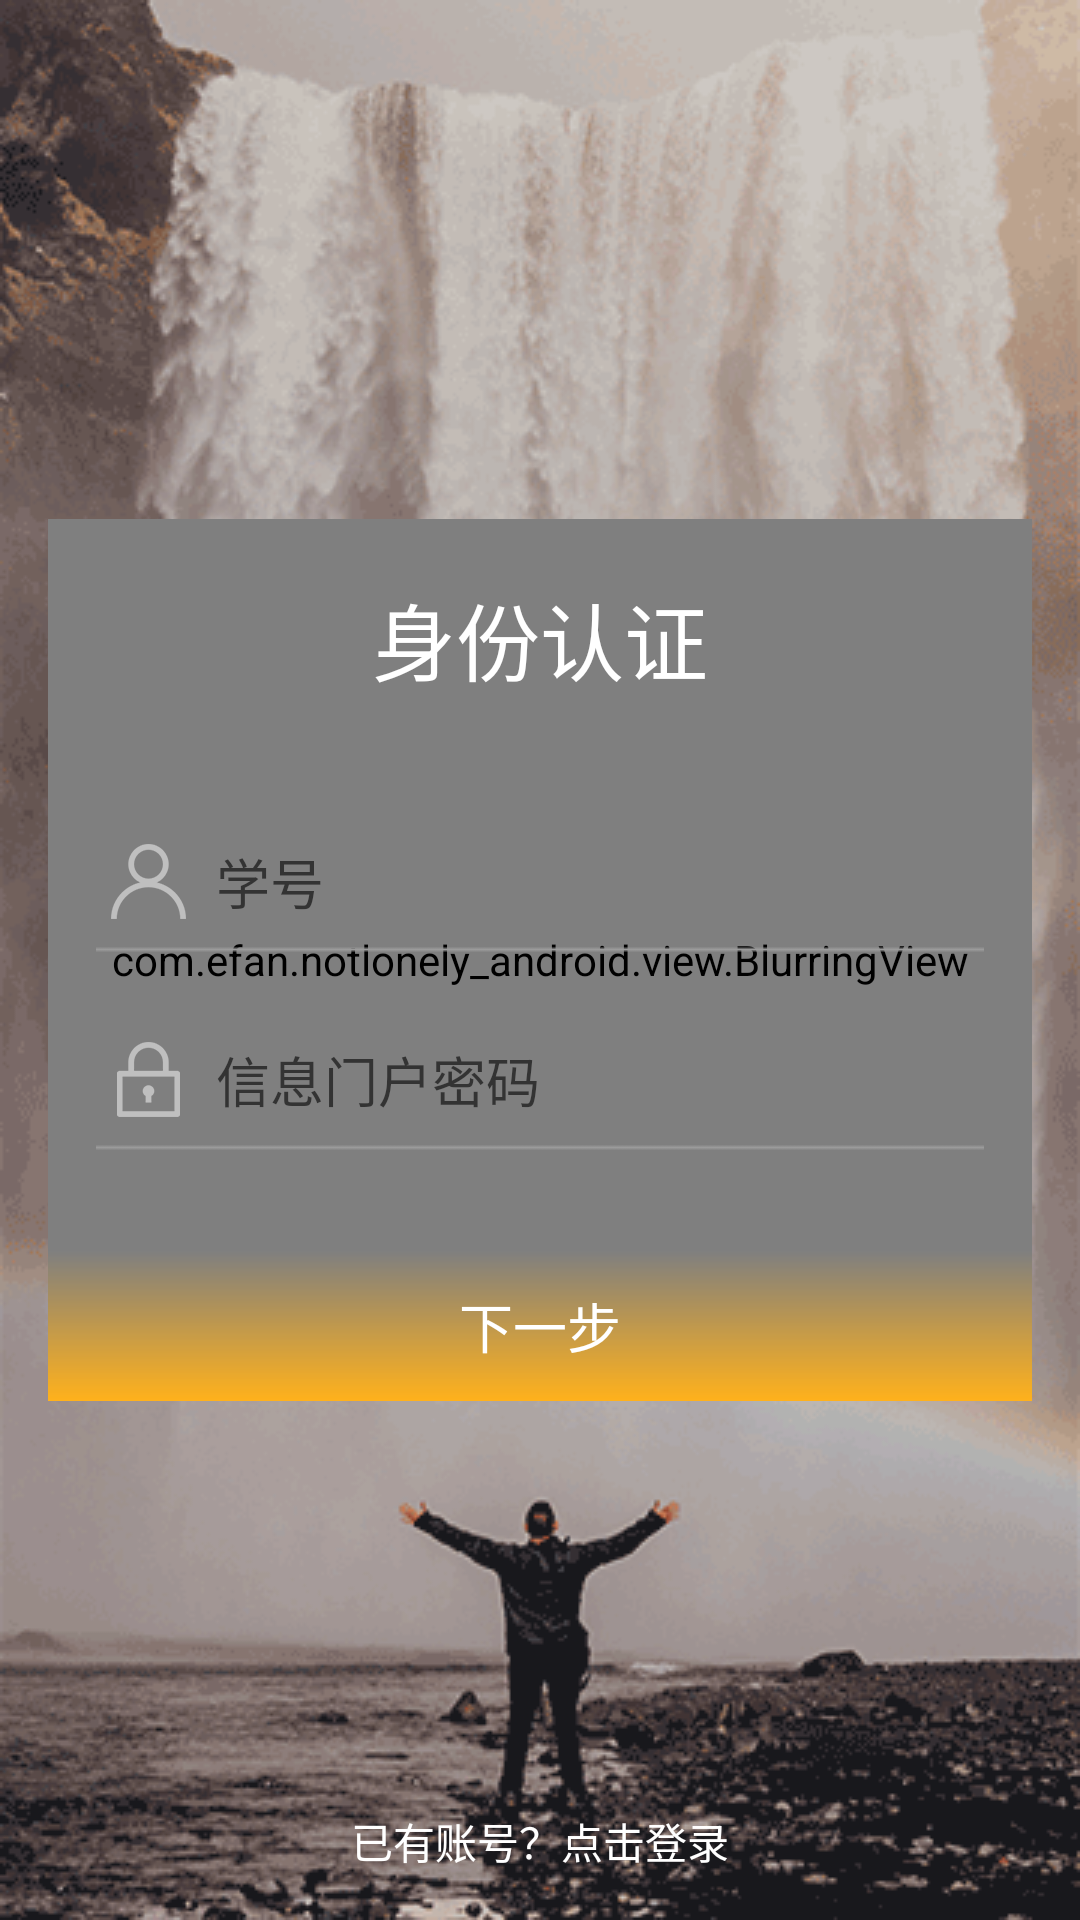

Reconstruct the res/layout file that produces this screen, plus the resources it refers to.
<!-- AndroidManifest.xml: activity theme activity -->
<!-- res/layout/activity_identity.xml -->
<?xml version="1.0" encoding="utf-8"?>
<RelativeLayout xmlns:android="http://schemas.android.com/apk/res/android"
    xmlns:app="http://schemas.android.com/apk/res-auto"
    android:layout_width="match_parent"
    android:layout_height="match_parent">
    <ImageView
        android:id="@+id/identity_background"
        android:layout_width="match_parent"
        android:layout_height="match_parent"
        android:src="@mipmap/background"
        android:scaleType="centerCrop"/>
    <com.efan.notlonely_android.view.BlurringView
        android:layout_centerInParent="true"
        android:id="@+id/identity_blurring_view"
        android:layout_width="match_parent"
        android:layout_height="294dp"
        android:layout_marginLeft="@dimen/common_horizontal_margin"
        android:layout_marginRight="@dimen/common_horizontal_margin"
        app:blurRadius="5"
        app:downsampleFactor="5"
        app:overlayColor="#15ffffff"/>
    <RelativeLayout
        android:layout_width="match_parent"
        android:layout_height="294dp"
        android:layout_marginLeft="@dimen/common_horizontal_margin"
        android:layout_marginRight="@dimen/common_horizontal_margin"
        android:layout_centerInParent="true">
        <TextView
            android:id="@+id/identity"
            android:layout_width="match_parent"
            android:layout_height="80dp"
            android:gravity="center"
            android:textSize="28dp"
            android:text="身份认证"
            android:textColor="@color/white"/>
        <EditText
            android:id="@+id/student_number"
            android:layout_below="@id/identity"
            android:layout_width="match_parent"
            android:layout_height="50dp"
            android:layout_marginTop="16dp"
            android:layout_marginLeft="16dp"
            android:layout_marginRight="16dp"
            android:paddingLeft="5dp"
            android:drawableLeft="@mipmap/ic_name"
            android:drawablePadding="10dp"
            android:hint="学号"
            android:background="@drawable/bg_edittext_white"/>
        <EditText
            android:id="@+id/information_password"
            android:layout_below="@id/student_number"
            android:layout_width="match_parent"
            android:layout_height="50dp"
            android:layout_marginTop="16dp"
            android:layout_marginLeft="16dp"
            android:layout_marginRight="16dp"
            android:paddingLeft="5dp"
            android:drawableLeft="@mipmap/ic_passwd"
            android:drawablePadding="10dp"
            android:hint="信息门户密码"
            android:background="@drawable/bg_edittext_white"/>
        <Button
            android:id="@+id/next"
            android:layout_width="match_parent"
            android:layout_height="50dp"
            android:layout_alignParentBottom="true"
            android:textColor="@color/white"
            android:textSize="@dimen/text_big_18"
            android:text="下一步"
            android:background="@drawable/bg_button_gradient_two"/>
    </RelativeLayout>
    <TextView
        android:id="@+id/registered_login"
        android:layout_width="wrap_content"
        android:layout_height="wrap_content"
        android:layout_centerHorizontal="true"
        android:layout_alignParentBottom="true"
        android:textSize="@dimen/text_small_14"
        android:text="已有账号？点击登录"
        android:textColor="@color/white"
        android:layout_marginBottom="16dp"/>
</RelativeLayout>
<!-- resources referenced by this layout -->
<resources>
  <color name="white">#ffffff</color>
  <dimen name="common_horizontal_margin">16dp</dimen>
  <dimen name="text_big_18">18sp</dimen>
  <dimen name="text_small_14">14sp</dimen>
  <!-- drawable bg_button_gradient_two (drawable) -->
  <?xml version="1.0" encoding="utf-8"?>
  <shape
      xmlns:android="http://schemas.android.com/apk/res/android"
      android:shape="rectangle">
      <gradient
          android:angle="90"
          android:endColor="@color/transparent"
          android:startColor="@color/colorPrimary" />
  </shape>
  <!-- drawable bg_edittext_white (drawable) -->
  <?xml version="1.0" encoding="utf-8"?>
  <selector xmlns:android="http://schemas.android.com/apk/res/android">
  <item android:state_enabled="true" android:state_focused="true" android:drawable="@drawable/edittext_white" />
  <item android:state_enabled="true" android:state_activated="true" android:drawable="@drawable/edittext_white" />
  <item android:state_enabled="true" android:drawable="@drawable/edittext_gray" />
  <item android:state_focused="true" android:drawable="@drawable/edittext_gray" />
  <item android:drawable="@drawable/edittext_gray" />
  </selector>
  <!-- mipmap background: png bitmap (mipmap-xhdpi, 83968 bytes) -->
  <!-- mipmap ic_name: png bitmap (mipmap-hdpi, 1672 bytes) -->
  <!-- mipmap ic_passwd: png bitmap (mipmap-hdpi, 1398 bytes) -->
  <style name="activity" parent="AppTheme.Base">
          <item name="android:windowBackground">@color/white</item>
          <item name="android:screenOrientation">portrait</item>
      </style>
  <color name="transparent">#00000000</color>
  <color name="colorPrimary">#ffb11b</color>
  <style name="AppTheme.Base" parent="Theme.AppCompat.Light.NoActionBar">
          <item name="colorPrimary">@color/colorPrimary</item>
          <item name="colorPrimaryDark">@color/common</item>
          <item name="android:windowBackground">@drawable/layout_splash</item>
          <item name="android:fitsSystemWindows">true</item>
          <item name="toolbarStyle">@style/ClubToolbar</item>
      </style>
  <color name="common">#ffb11b</color>
  <!-- drawable layout_splash (drawable) -->
  <?xml version="1.0" encoding="utf-8"?>
  <layer-list xmlns:android="http://schemas.android.com/apk/res/android" android:opacity="opaque">
      
      <item android:drawable="@color/white"/>
      
      <item>
          <bitmap
              android:src="@mipmap/ic_launcher"
              android:gravity="center"/>
      </item>
  </layer-list>
  <style name="ClubToolbar" parent="Widget.AppCompat.Toolbar">
          <item name="contentInsetStart">0dp</item>
      </style>
</resources>
